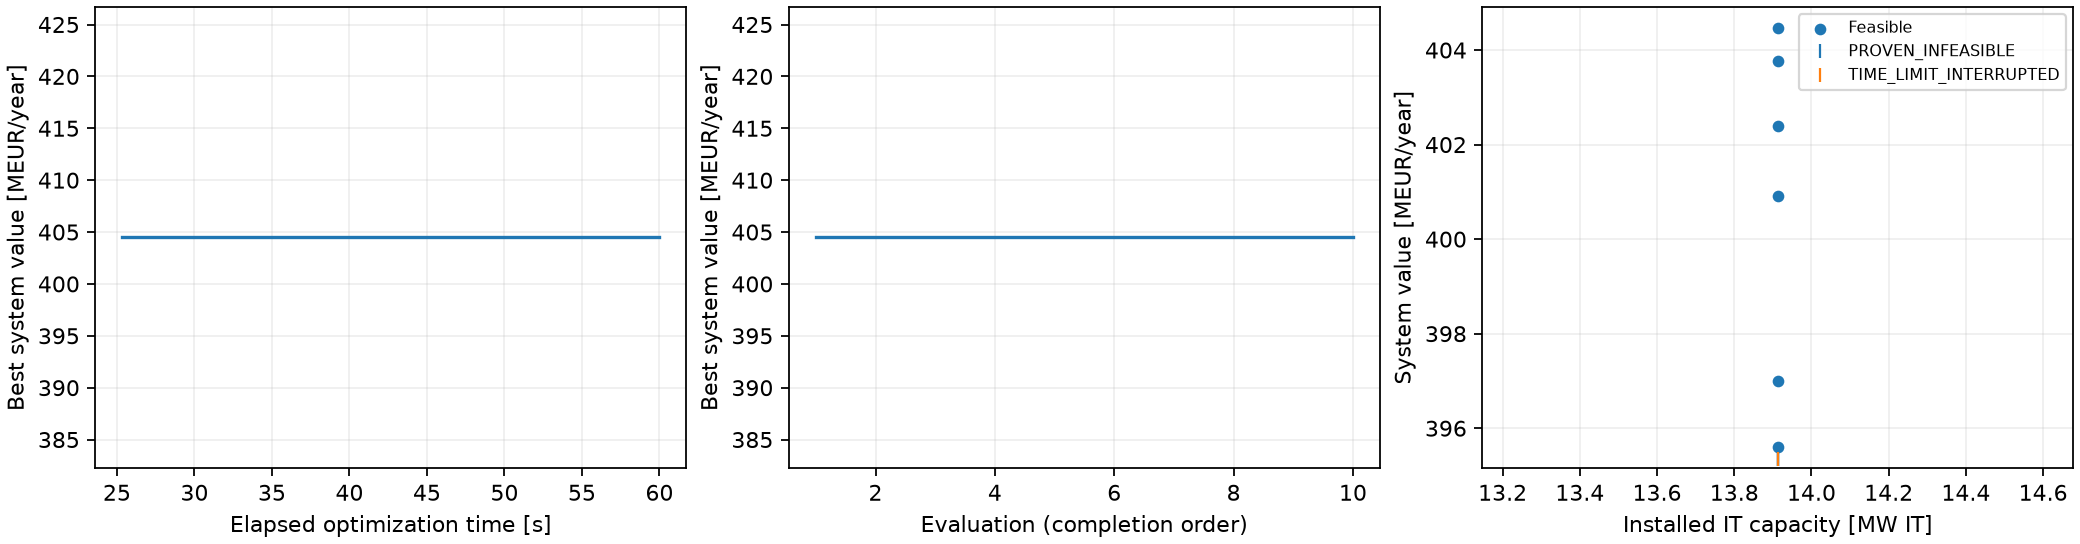

Source data for this figure (header and first rows):
evaluation_index, elapsed_seconds, status, accepted, Nwt, wind_MW, solar_MW, b_P, b_E_h, b_E, score, annualized_cost_hpp, EENS, reliability, failed_hours, Revenue_dc, annualized_cost_dc, net_annual_value_system, net_annual_value_dc_only, best_feasible_cost, best_feasible_design, error, solver_observations, optimization_method
1, 25.35, FEASIBLE, True, 15.0, 75.0, 42.24, 72.31, 12.63, 913.3, 522.1, 12873484, 249.8, 0.991, 79.0, 486644268, 69296976, 404473807, 417347292, 12873484, [35.0, 300.0, 5.0, 15.0, 7.0, 42.2373497…, , [{"status_code": 102, "status": "integer…, native_ego
2, 28.91, FEASIBLE, True, 12.0, 60.0, 232.7, 36.38, 12.23, 444.8, 520, 14261612, 451.9, 0.9911, 78.0, 485941285, 69296976, 402382697, 416644309, 12873484, [35.0, 300.0, 5.0, 15.0, 7.0, 42.2373497…, , [{"status_code": 102, "status": "integer…, native_ego
3, 31.25, PROVEN_INFEASIBLE, False, 47.0, 235.0, 160.4, 11.41, 14.25, 162.7, -1.0, , , , , , , , , 12873484, [35.0, 300.0, 5.0, 15.0, 7.0, 42.2373497…, RuntimeError: 'ems' <class ems_simple_da…, [{"status_code": 103, "status": "integer…, native_ego
4, 34.02, PROVEN_INFEASIBLE, False, 50.0, 250.0, 87.25, 12.3, 23.7, 291.5, -1.0, , , , , , , , , 12873484, [35.0, 300.0, 5.0, 15.0, 7.0, 42.2373497…, RuntimeError: 'ems' <class ems_simple_da…, [{"status_code": 103, "status": "integer…, native_ego
5, 40.95, FEASIBLE, True, 32.0, 160.0, 111.4, 69.54, 9.655, 671.4, 514.6, 21209528, 0.0, 1.0, 0.0, 487513043, 69296976, 397006539, 418216067, 12873484, [35.0, 300.0, 5.0, 15.0, 7.0, 42.2373497…, , [{"status_code": 101, "status": "integer…, native_ego
6, 43.07, FEASIBLE, True, 15.0, 75.0, 73.5, 62.58, 17.18, 1075, 521.4, 14450926, 0.0, 1.0, 0.0, 487513043, 69296976, 403765141, 418216067, 12873484, [35.0, 300.0, 5.0, 15.0, 7.0, 42.2373497…, , [{"status_code": 101, "status": "integer…, native_ego
7, 51.51, FEASIBLE, True, 17.0, 85.0, 174.3, 55.55, 16.45, 914, 518.5, 17306265, 0.0, 1.0, 0.0, 487513043, 69296976, 400909802, 418216067, 12873484, [35.0, 300.0, 5.0, 15.0, 7.0, 42.2373497…, , [{"status_code": 101, "status": "integer…, native_ego
8, 54.37, FEASIBLE, True, 34.0, 170.0, 170.8, 34.12, 13.64, 465.4, 513.2, 22480880, 40.21, 0.9982, 16.0, 487373189, 69296976, 395595333, 418076213, 12873484, [35.0, 300.0, 5.0, 15.0, 7.0, 42.2373497…, , [{"status_code": 101, "status": "integer…, native_ego
9, 59.94, PROVEN_INFEASIBLE, False, 10.0, 50.0, 123.2, 18.85, 8.721, 164.4, -1.0, , , , , , , , , 12873484, [35.0, 300.0, 5.0, 15.0, 7.0, 42.2373497…, RuntimeError: 'ems' <class ems_simple_da…, [{"status_code": 103, "status": "integer…, native_ego
10, 60.0, TIME_LIMIT_INTERRUPTED, False, 22.0, 110.0, 154.8, 22.25, 7.596, 169, , , , , , , , , , 12873484, [35.0, 300.0, 5.0, 15.0, 7.0, 42.2373497…, Evaluation interrupted: TIME_LIMIT, [], native_ego
